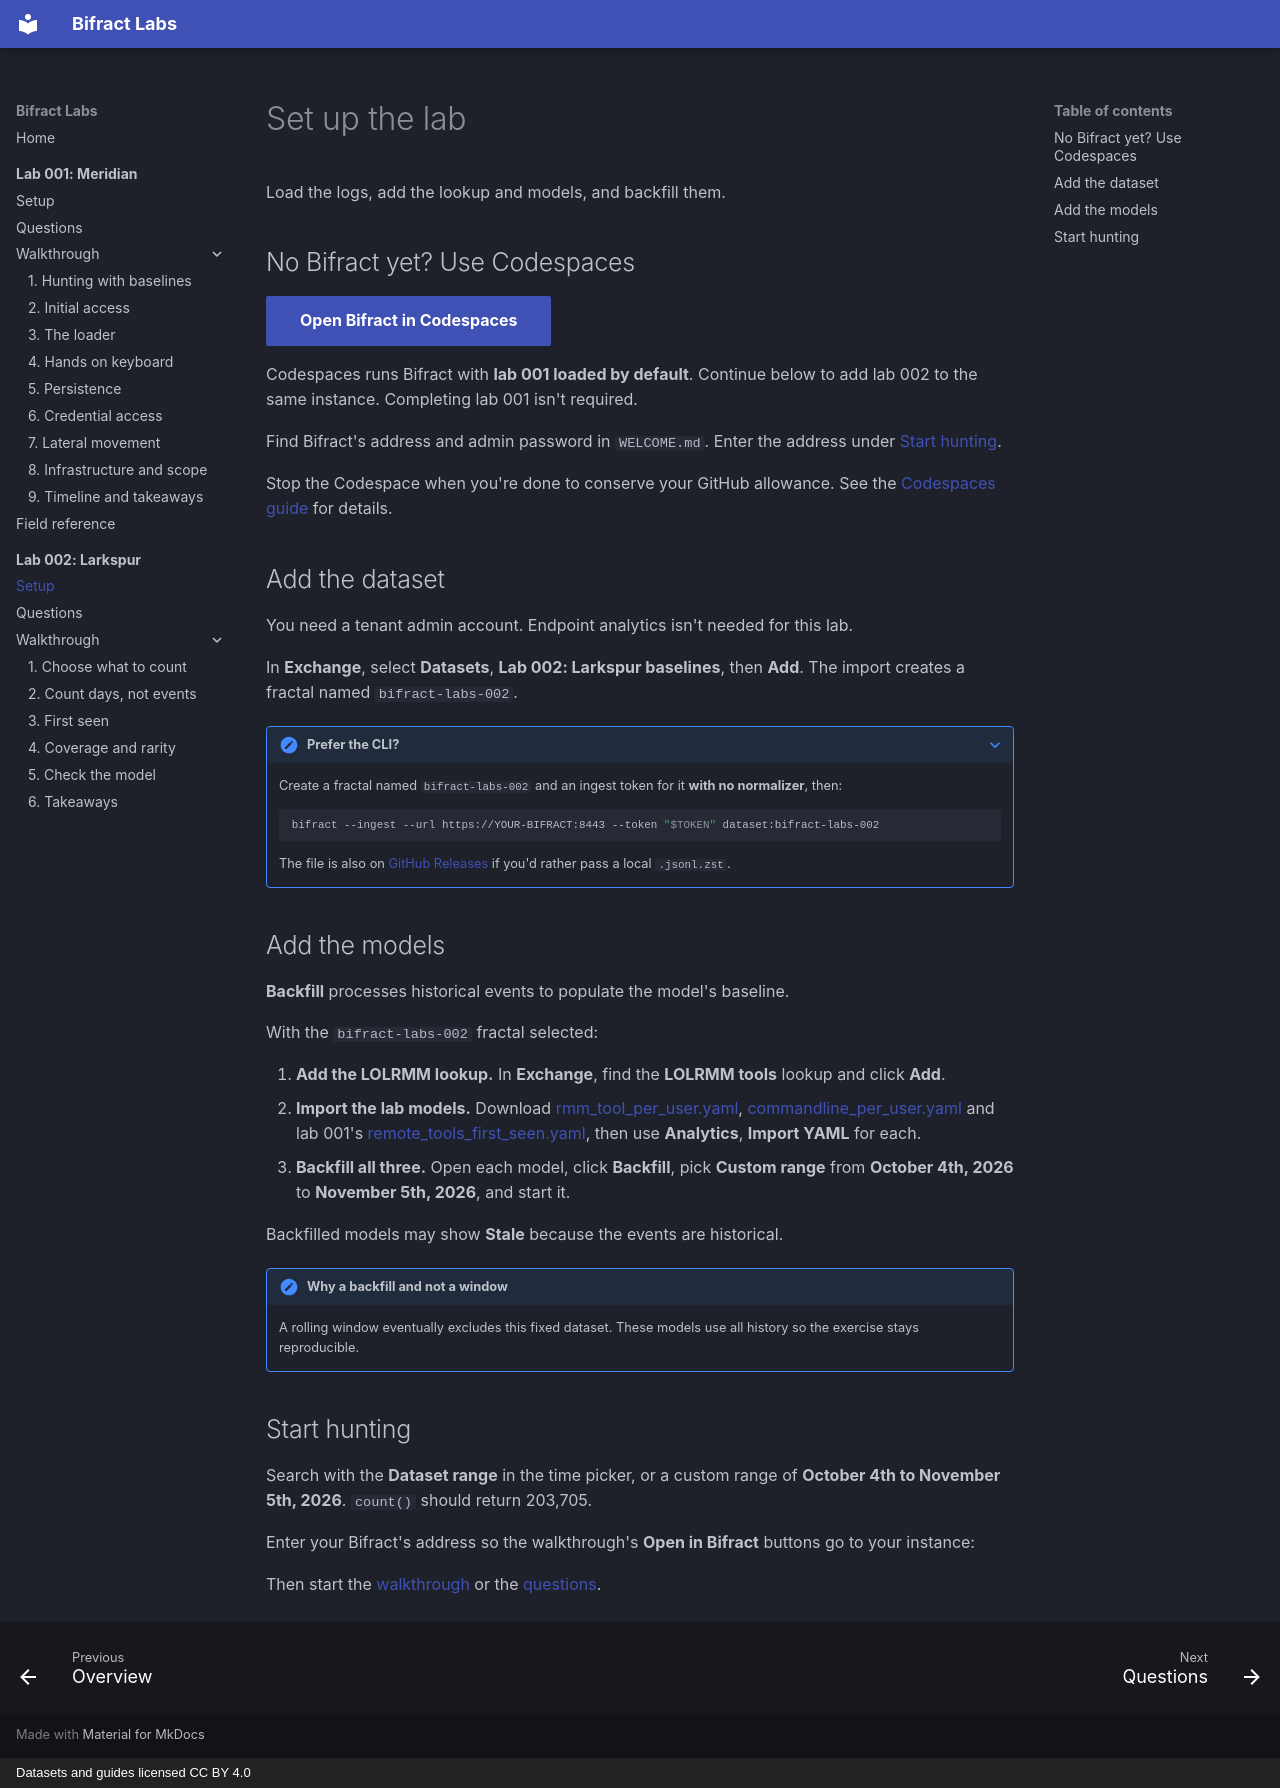

repository: zaneGittins/bifract-labs · page: 002/setup/index.html · generator: mkdocs · copyright: Datasets and guides licensed CC BY 4.0

---
title: "Lab 002 setup"
---

# Set up the lab

<p class="lb-lede">Load the logs, add the lookup and models, and backfill them.</p>

## No Bifract yet? Use Codespaces

[Open Bifract in Codespaces](https://codespaces.new/zaneGittins/bifract?quickstart=1){ .md-button .md-button--primary }

Codespaces runs Bifract with **lab 001 loaded by default**. Continue below to add lab 002 to the same instance. Completing lab 001 isn't required.

Find Bifract's address and admin password in `WELCOME.md`. Enter the address under [Start hunting](#start-hunting).

Stop the Codespace when you're done to conserve your GitHub allowance. See the [Codespaces guide](https://docs.bifract.io/getting-started/codespaces/) for details.

## Add the dataset

You need a tenant admin account. Endpoint analytics isn't needed for this lab.

In **Exchange**, select **Datasets**, **Lab 002: Larkspur baselines**, then **Add**. The import creates a fractal named `bifract-labs-002`.

??? note "Prefer the CLI?"
    Create a fractal named `bifract-labs-002` and an ingest token for it **with no normalizer**, then:

    ```bash
    bifract --ingest --url https://YOUR-BIFRACT:8443 --token "$TOKEN" dataset:bifract-labs-002
    ```

    The file is also on [GitHub Releases](https://github.com/zaneGittins/bifract-labs/releases) if you'd rather pass a local `.jsonl.zst`.

## Add the models

**Backfill** processes historical events to populate the model's baseline.

With the `bifract-labs-002` fractal selected:

1. **Add the LOLRMM lookup.** In **Exchange**, find the **LOLRMM tools** lookup and click **Add**.
2. **Import the lab models.** Download [rmm_tool_per_user.yaml](https://github.com/zaneGittins/bifract-labs/raw/main/labs/002/bifract/models/rmm_tool_per_user.yaml), [commandline_per_user.yaml](https://github.com/zaneGittins/bifract-labs/raw/main/labs/002/bifract/models/commandline_per_user.yaml) and lab 001's [remote_tools_first_seen.yaml](https://github.com/zaneGittins/bifract-labs/raw/main/labs/001/bifract/models/remote_tools_first_seen.yaml), then use **Analytics**, **Import YAML** for each.
3. **Backfill all three.** Open each model, click **Backfill**, pick **Custom range** from **October 4th, 2026** to **November 5th, 2026**, and start it.

Backfilled models may show **Stale** because the events are historical.

!!! note "Why a backfill and not a window"
    A rolling window eventually excludes this fixed dataset. These models use all history so the exercise stays reproducible.

## Start hunting

Search with the **Dataset range** in the time picker, or a custom range of **October 4th to November 5th, 2026**. `count()` should return 203,705.

Enter your Bifract's address so the walkthrough's **Open in Bifract** buttons go to your instance:

<div class="lb-instance" data-lab="002"></div>

Then start the [walkthrough](walkthrough/index.md) or the [questions](questions.md).
